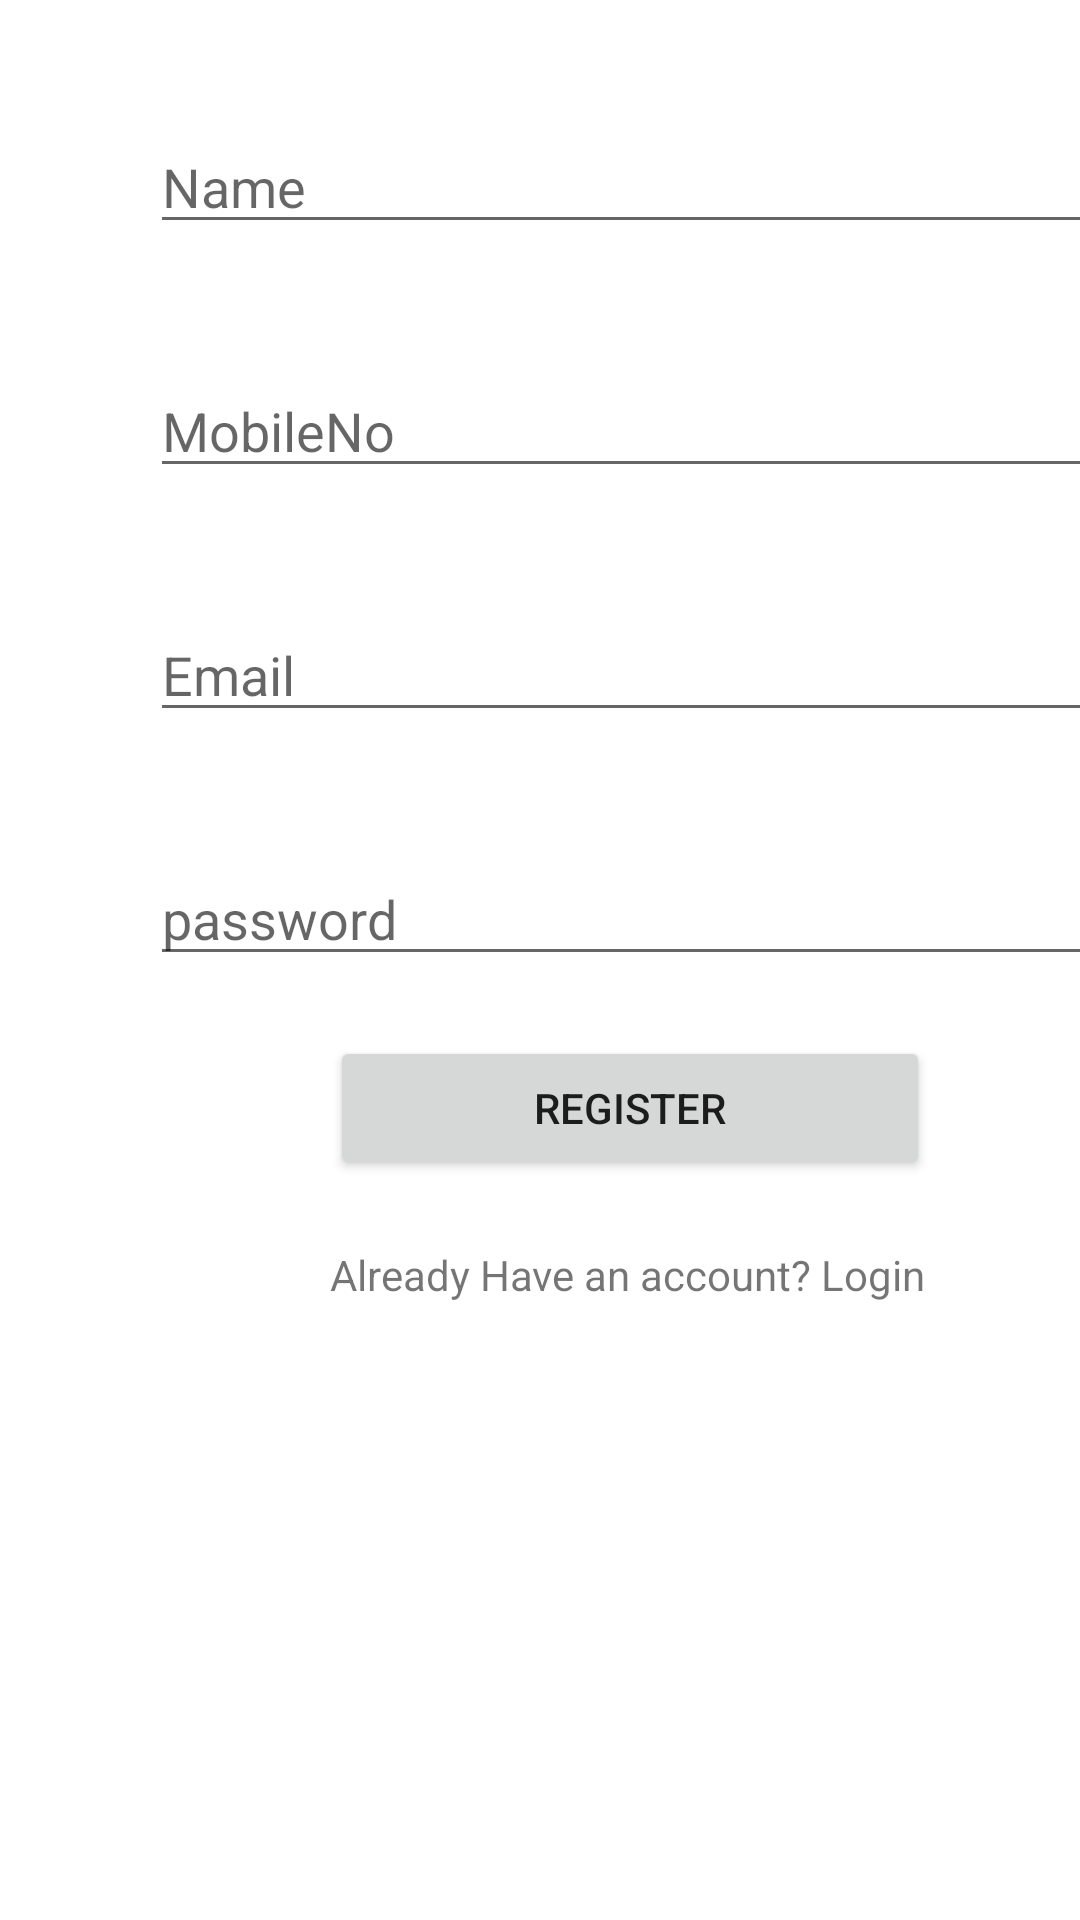

Android layout source for this screen:
<!-- AndroidManifest.xml: application theme Theme.Bikashmessenger -->
<!-- res/layout/activity_register.xml -->
<?xml version="1.0" encoding="utf-8"?>
<LinearLayout xmlns:android="http://schemas.android.com/apk/res/android"
    xmlns:app="http://schemas.android.com/apk/res-auto"
    xmlns:tools="http://schemas.android.com/tools"
    android:layout_width="match_parent"
    android:layout_height="match_parent"
    android:orientation="vertical"
    tools:context=".Register">
    <EditText
        android:id="@+id/Name"
        android:layout_width="350dp"
        android:layout_marginStart="50dp"
        android:layout_height="wrap_content"
        android:ems="10"
        android:layout_marginTop="40dp"
        android:hint="Name"
        />
    <EditText
        android:id="@+id/phone"
        android:layout_width="350dp"
        android:layout_marginStart="50dp"
        android:layout_height="wrap_content"
        android:ems="10"
        android:layout_marginTop="40dp"
        android:hint="MobileNo"
        android:inputType="phone"
        />

    <EditText
        android:id="@+id/email"
        android:layout_width="350dp"
        android:layout_marginStart="50dp"
        android:layout_height="wrap_content"
        android:ems="10"
        android:layout_marginTop="40dp"
        android:hint="Email"
        android:inputType="textEmailAddress"

        />

    <EditText
        android:id="@+id/password"
        android:layout_width="350dp"
        android:layout_marginStart="50dp"
        android:layout_height="wrap_content"
        android:ems="10"
        android:hint="password"
        android:inputType="textPassword"
        android:layout_marginTop="40dp"
        />
    <Button
        android:id="@+id/butt"
        android:layout_width="200dp"
        android:layout_height="wrap_content"
        android:layout_marginStart="110dp"
        android:layout_marginTop="20dp"
        android:text="Register"
        />

    <TextView
        android:id="@+id/textView2"
        android:layout_width="wrap_content"
        android:layout_height="wrap_content"
        android:layout_marginStart="110dp"
        android:layout_marginTop="22dp"
        android:text="Already Have an account? Login"
        />

</LinearLayout>
<!-- resources referenced by this layout -->
<resources>
  <style name="Theme.Bikashmessenger" parent="Theme.MaterialComponents.DayNight.DarkActionBar">
          
          <item name="colorPrimary">@color/purple_500</item>
          <item name="colorPrimaryVariant">@color/purple_700</item>
          <item name="colorOnPrimary">@color/white</item>
          
          <item name="colorSecondary">@color/teal_200</item>
          <item name="colorSecondaryVariant">@color/teal_700</item>
          <item name="colorOnSecondary">@color/black</item>
          
          <item name="android:statusBarColor" tools:targetApi="l">?attr/colorPrimaryVariant</item>
          
      </style>
  <!-- not gathered from this repository: default colours our renderer supplied (Android Studio template values) -->
  <color name="purple_500">#FF6200EE</color>
  <color name="purple_700">#FF3700B3</color>
  <color name="teal_200">#FF03DAC5</color>
  <color name="teal_700">#FF018786</color>
  <color name="black">#FF000000</color>
  <color name="white">#FFFFFFFF</color>
</resources>
